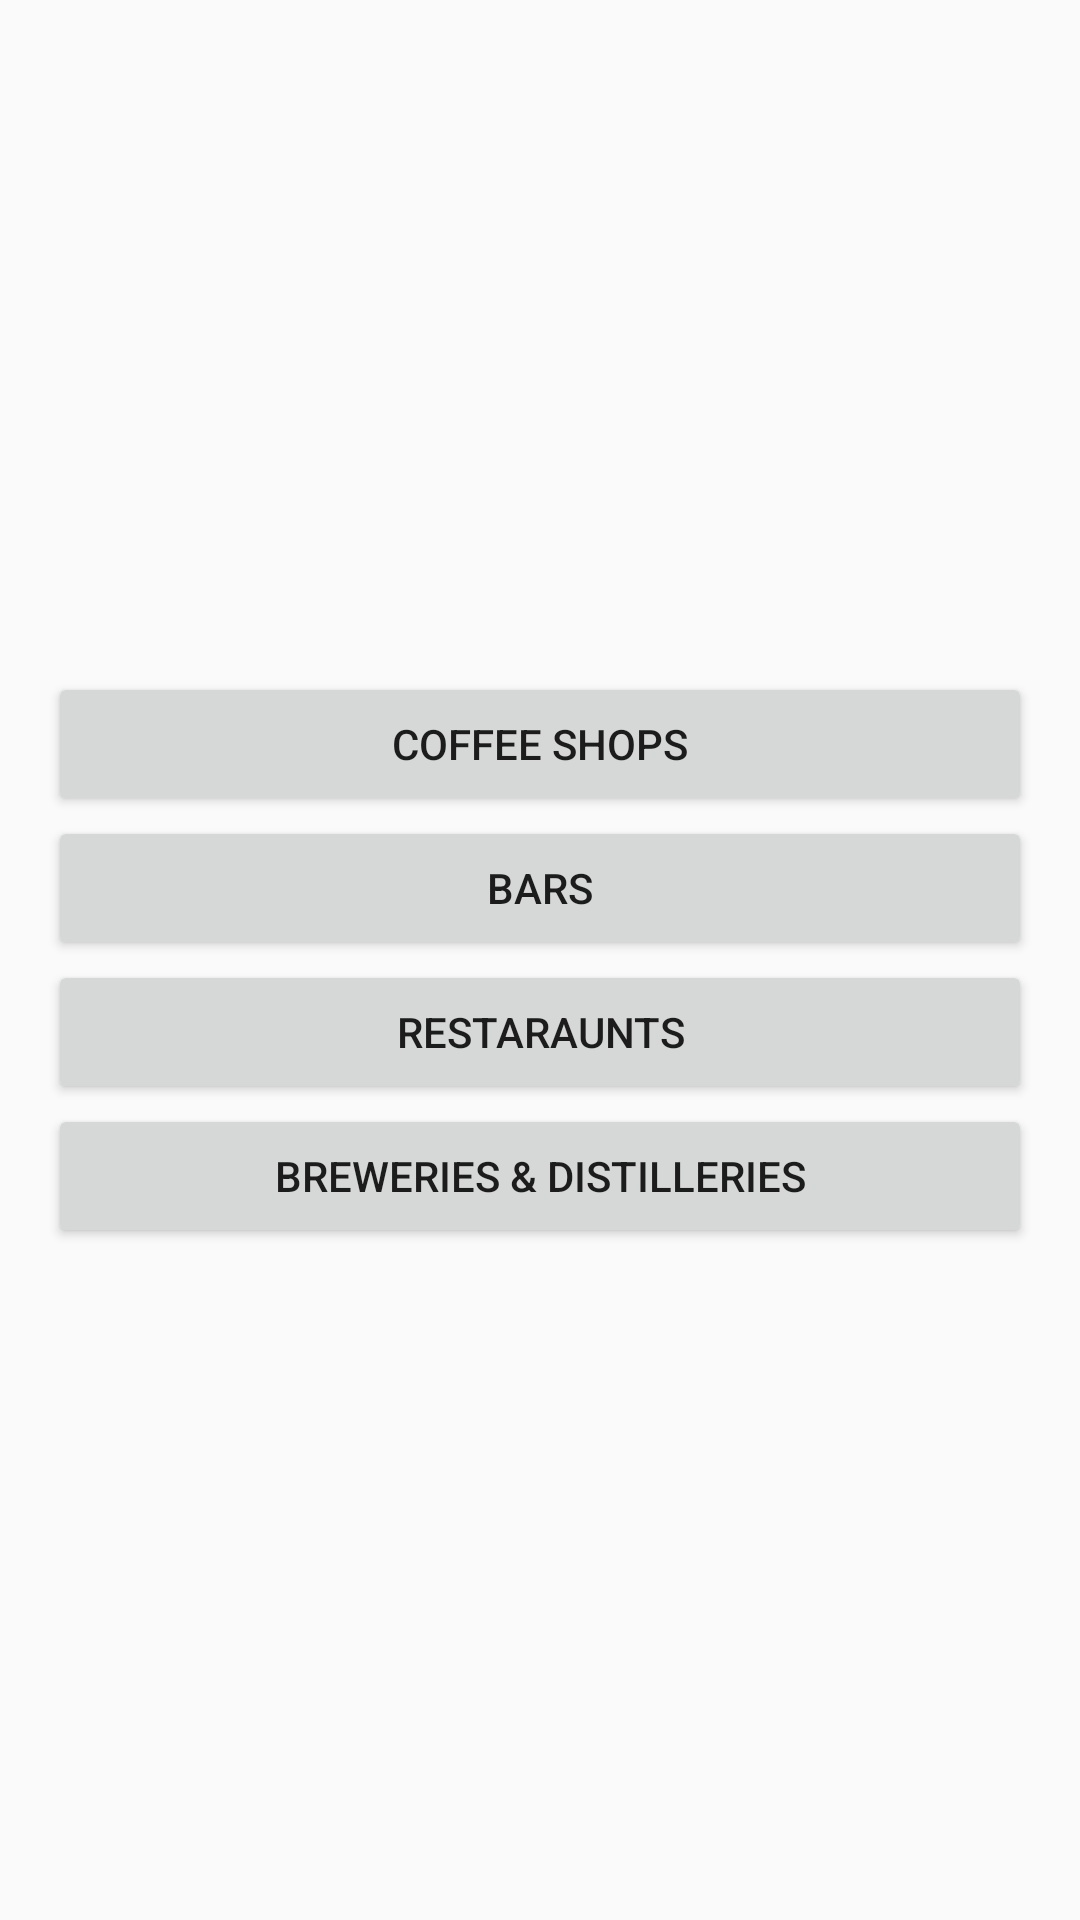

This screen was rendered from an Android layout file. Write that file and the resources it references.
<!-- AndroidManifest.xml: application theme AppTheme -->
<!-- res/layout/activity_eat_and_drink.xml -->
<?xml version="1.0" encoding="utf-8"?>
<RelativeLayout xmlns:android="http://schemas.android.com/apk/res/android"
    xmlns:app="http://schemas.android.com/apk/res-auto"
    xmlns:tools="http://schemas.android.com/tools"
    android:layout_width="match_parent"
    android:layout_height="match_parent"
    tools:context="org.ascebuffalo.asce.EatAndDrinkActivity">

    <LinearLayout
        android:layout_centerVertical="true"
        android:layout_width="match_parent"
        android:layout_height="wrap_content"
        android:orientation="vertical">


        <Button
            android:id="@+id/button_ent_coffee"
            android:layout_marginStart="16dp"
            android:layout_marginEnd="16dp"
            android:layout_width="match_parent"
            android:layout_height="wrap_content"
            android:text="Coffee Shops"/>

        <Button
            android:id="@+id/button_ent_bars"
            android:layout_marginEnd="16dp"
            android:layout_marginStart="16dp"
            android:layout_width="match_parent"
            android:layout_height="wrap_content"
            android:text="Bars"/>

        <Button
            android:id="@+id/button_ent_restaraunts"
            android:layout_marginEnd="16dp"
            android:layout_marginStart="16dp"
            android:layout_width="match_parent"
            android:layout_height="wrap_content"
            android:text="Restaraunts"/>

        <Button
            android:id="@+id/button_ent_breweries"
            android:layout_marginEnd="16dp"
            android:layout_marginStart="16dp"
            android:layout_width="match_parent"
            android:layout_height="wrap_content"
            android:text="Breweries &amp; Distilleries"/>

    </LinearLayout>

</RelativeLayout>
<!-- resources referenced by this layout -->
<resources>
  <style name="AppTheme" parent="Theme.AppCompat.Light.DarkActionBar">
          
          <item name="colorPrimary">#05479b</item>
          <item name="colorPrimaryDark">#00216c</item>
          <item name="colorAccent">#5072cd</item>
  
          <item name="android:windowActivityTransitions">true</item>
  
          <item name="android:windowSharedElementEnterTransition">
              @transition/change_image_transform</item>
          <item name="android:windowSharedElementExitTransition">
              @transition/change_image_transform</item>
  
      </style>
</resources>
